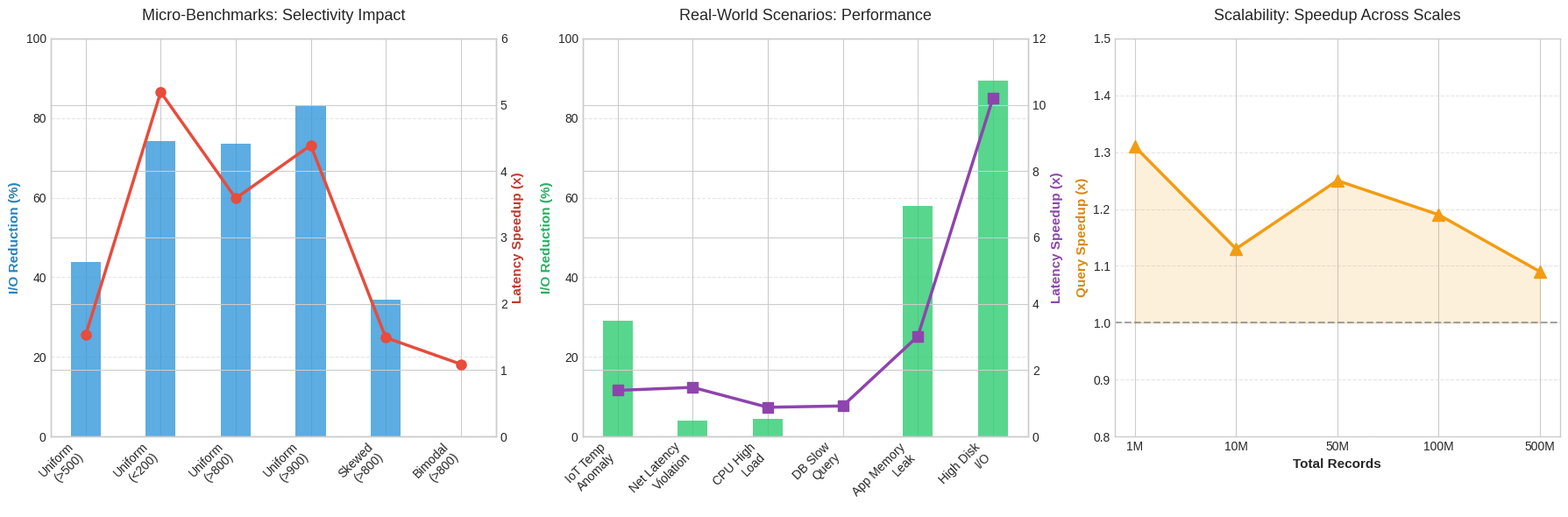

The matplotlib source for this figure:
import matplotlib.pyplot as plt
import numpy as np

# Configure style
plt.style.use('seaborn-v0_8-whitegrid')
fig, (ax1, ax2, ax3) = plt.subplots(1, 3, figsize=(18, 6))

# --- Graph 1: Selectivity & Data Distributions ---
labels_micro = ['Uniform\n(>500)', 'Uniform\n(<200)', 'Uniform\n(>800)', 'Uniform\n(>900)', 'Skewed\n(>800)', 'Bimodal\n(>800)']
io_red_micro = [43.75, 74.22, 73.51, 82.94, 34.45, 0.0]
speedup_micro = [1.53, 5.19, 3.59, 4.39, 1.49, 1.09]

x = np.arange(len(labels_micro))
width = 0.4

ax1_2 = ax1.twinx()
ax1.bar(x, io_red_micro, width, color='#3498db', alpha=0.8)
ax1_2.plot(x, speedup_micro, color='#e74c3c', marker='o', linewidth=2.5, markersize=8)

ax1.set_title('Micro-Benchmarks: Selectivity Impact', fontsize=13, pad=15)
ax1.set_ylabel('I/O Reduction (%)', color='#2980b9', fontweight='bold', fontsize=11)
ax1_2.set_ylabel('Latency Speedup (x)', color='#c0392b', fontweight='bold', fontsize=11)
ax1.set_xticks(x)
ax1.set_xticklabels(labels_micro, rotation=45, ha='right')
ax1.set_ylim(0, 100)
ax1_2.set_ylim(0, 6)
ax1.grid(axis='y', linestyle='--', alpha=0.5)

# --- Graph 2: Real-World Scenarios ---
labels_rw = ['IoT Temp\nAnomaly', 'Net Latency\nViolation', 'CPU High\nLoad', 'DB Slow\nQuery', 'App Memory\nLeak', 'High Disk\nI/O']
io_red_rw = [28.98, 4.03, 4.39, 0.0, 57.97, 89.38]
speedup_rw = [1.39, 1.48, 0.88, 0.92, 3.02, 10.19]

x_rw = np.arange(len(labels_rw))

ax2_2 = ax2.twinx()
ax2.bar(x_rw, io_red_rw, width, color='#2ecc71', alpha=0.8)
ax2_2.plot(x_rw, speedup_rw, color='#8e44ad', marker='s', linewidth=2.5, markersize=8)

ax2.set_title('Real-World Scenarios: Performance', fontsize=13, pad=15)
ax2.set_ylabel('I/O Reduction (%)', color='#27ae60', fontweight='bold', fontsize=11)
ax2_2.set_ylabel('Latency Speedup (x)', color='#8e44ad', fontweight='bold', fontsize=11)
ax2.set_xticks(x_rw)
ax2.set_xticklabels(labels_rw, rotation=45, ha='right')
ax2.set_ylim(0, 100)
ax2_2.set_ylim(0, 12)
ax2.grid(axis='y', linestyle='--', alpha=0.5)

# --- Graph 3: Scalability ---
labels_scale = ['1M', '10M', '50M', '100M', '500M']
speedup_scale = [1.31, 1.13, 1.25, 1.19, 1.09]

ax3.plot(labels_scale, speedup_scale, color='#f39c12', marker='^', linewidth=2.5, markersize=10)
ax3.fill_between(labels_scale, speedup_scale, 1.0, color='#f39c12', alpha=0.15)
ax3.axhline(1.0, color='gray', linestyle='dashed', alpha=0.7)

ax3.set_title('Scalability: Speedup Across Scales', fontsize=13, pad=15)
ax3.set_xlabel('Total Records', fontweight='bold', fontsize=11)
ax3.set_ylabel('Query Speedup (x)', color='#d68910', fontweight='bold', fontsize=11)
ax3.set_ylim(0.8, 1.5)
ax3.grid(axis='y', linestyle='--', alpha=0.5)

plt.tight_layout()
plt.savefig('bitweave_performance.png', dpi=300, bbox_inches='tight')
print("Graph saved successfully as 'bitweave_performance.png'")
